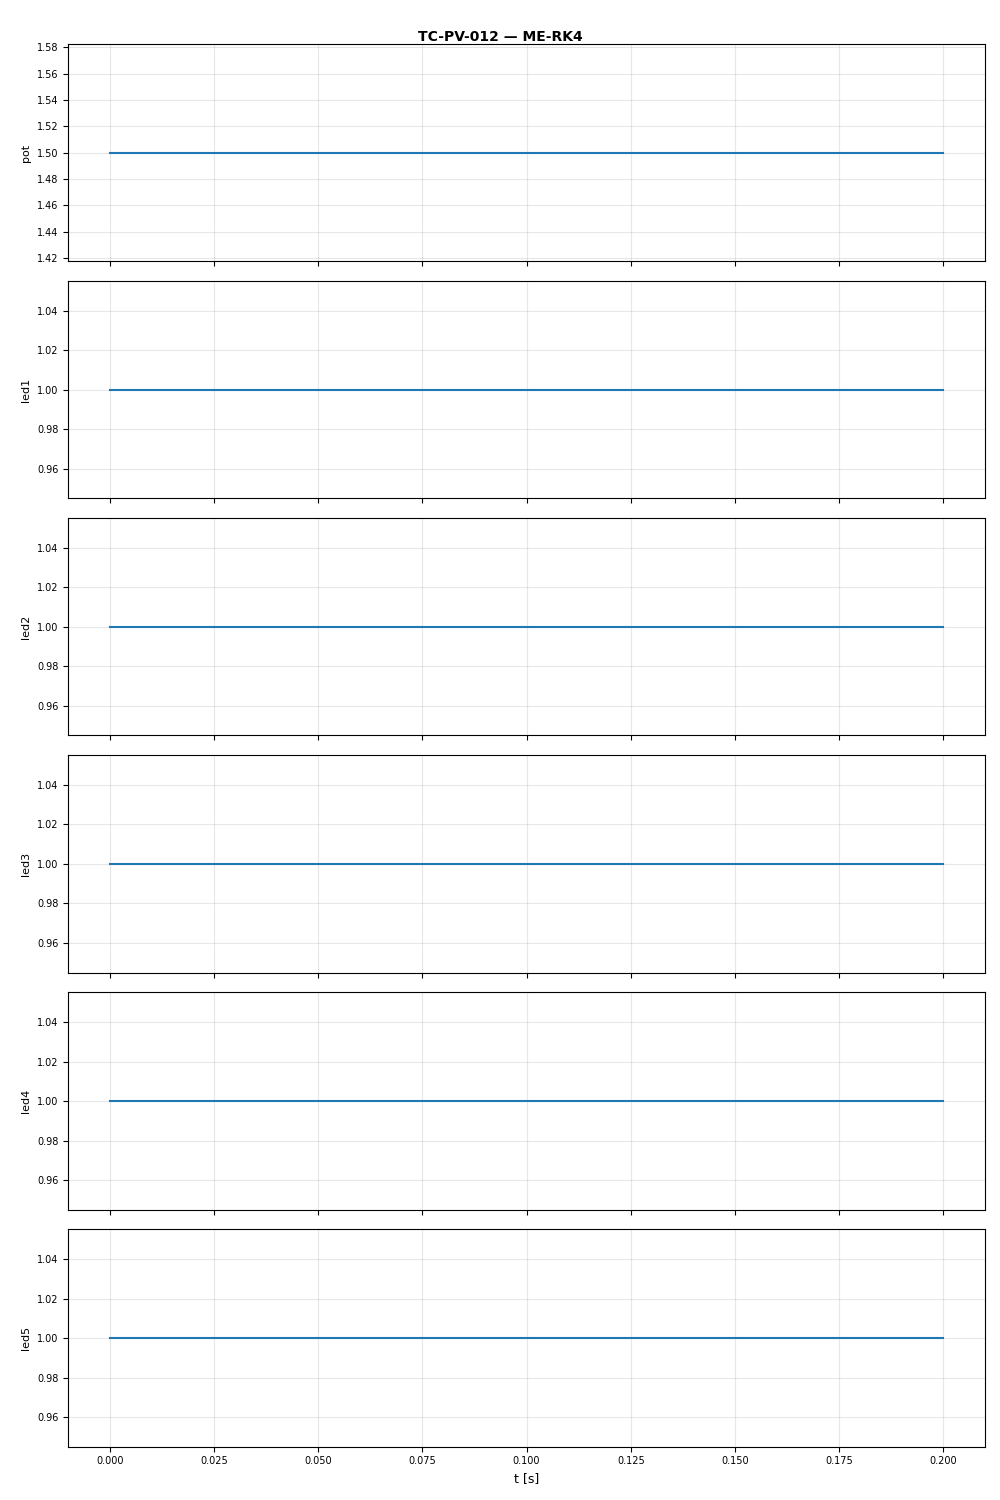

Data behind this chart, as committed beside it:
t, pot, led1, led2, led3, led4, led5
0.0, 1.5, 1.0, 1.0, 1.0, 1.0, 1.0
0.1, 1.5, 1.0, 1.0, 1.0, 1.0, 1.0
0.2, 1.5, 1.0, 1.0, 1.0, 1.0, 1.0
